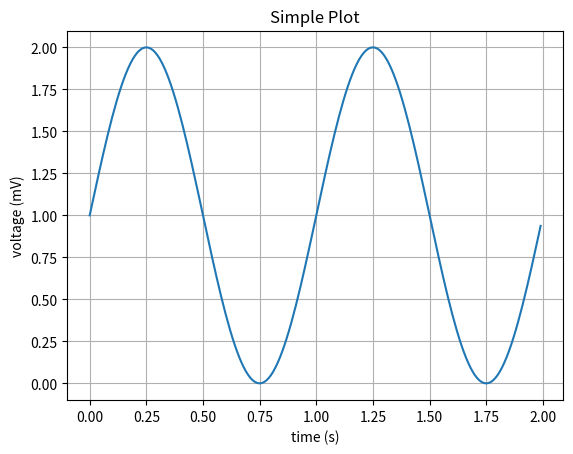

Reproduce this figure in Python.
import matplotlib.pyplot as plt
import numpy as np

# example of matplotlib from some random website

t = np.arange(0.0, 2.0, 0.01) # get x-axis values
s = 1 + np.sin(2*np.pi*t) # get y-axis values
plt.plot(t, s) # command plot(x,y)

#plot decorations
plt.xlabel('time (s)')
plt.ylabel('voltage (mV)')
plt.title('Simple Plot')
plt.grid(True)
plt.savefig("test.png")
plt.show()